Run: headless pygame with SDL's dummy video driver; simulated clock (each Clock.tick advances the game by its frame time, no real sleeping); random seed 0; keys injected as events and as key.get_pressed() state; no mouse input.
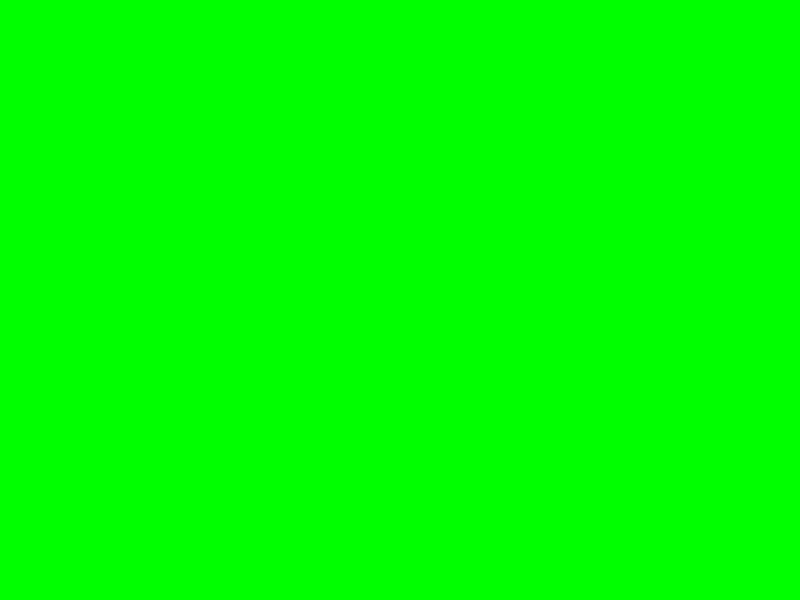
Frame 1 of 4 · flips 1–60 · no input
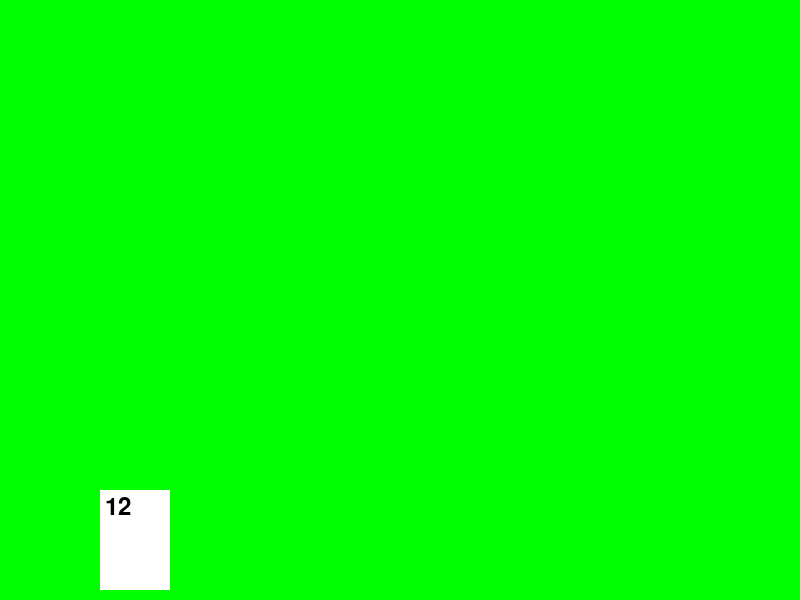
Frame 2 of 4 · flips 61–180 · tapped SPACE, RETURN · held RIGHT (→), D
Frame 3 of 4 · flips 181–300 · held DOWN (↓), S · screen unchanged from frame 2, image omitted
Frame 4 of 4 · flips 301–420 · held LEFT (←), A, UP (↑), W · screen unchanged from frame 3, image omitted

The pygame program that drew these frames:

import pygame
import random

# Initialize Pygame
pygame.init()

# Constants
SCREEN_WIDTH, SCREEN_HEIGHT = 800, 600
CARD_WIDTH, CARD_HEIGHT = 70, 100
WHITE = (255, 255, 255)
BLACK = (0, 0, 0)
GREEN = (0, 255, 0)

# Setup the screen
screen = pygame.display.set_mode((SCREEN_WIDTH, SCREEN_HEIGHT))
pygame.display.set_caption("Blackjack")

# Card class
class Card:
    def __init__(self, value, suit):
        self.value = value
        self.suit = suit
        self.face_up = True

    def draw(self, x, y):
        if self.face_up:
            card_rect = pygame.Rect(x, y, CARD_WIDTH, CARD_HEIGHT)
            pygame.draw.rect(screen, WHITE, card_rect)
            font = pygame.font.Font(None, 36)
            text = font.render(str(self.value), True, BLACK)
            screen.blit(text, (x + 5, y + 5))
        else:
            card_rect = pygame.Rect(x, y, CARD_WIDTH, CARD_HEIGHT)
            pygame.draw.rect(screen, BLACK, card_rect)

# Deck class
class Deck:
    def __init__(self):
        self.cards = []
        self.build()

    def build(self):
        for suit in ['Hearts', 'Diamonds', 'Clubs', 'Spades']:
            for value in range(1, 14):
                self.cards.append(Card(value, suit))

    def shuffle(self):
        random.shuffle(self.cards)

    def draw_card(self):
        return self.cards.pop()

# Player class
class Player:
    def __init__(self):
        self.hand = []
        self.score = 0

    def draw(self, deck):
        card = deck.draw_card()
        self.hand.append(card)
        self.score += card.value

    def show_hand(self):
        for i, card in enumerate(self.hand):
            card.draw(100 + i * (CARD_WIDTH + 10), SCREEN_HEIGHT - CARD_HEIGHT - 10)

# Main Game Loop
def game_loop():
    deck = Deck()
    deck.shuffle()

    player = Player()

    # Game loop
    running = True
    while running:
        for event in pygame.event.get():
            if event.type == pygame.QUIT:
                running = False

            if event.type == pygame.KEYDOWN:
                if event.key == pygame.K_SPACE:
                    player.draw(deck)

        # Clear screen
        screen.fill(GREEN)

        # Draw player's hand
        player.show_hand()

        # Update display
        pygame.display.flip()

game_loop()
pygame.quit()
